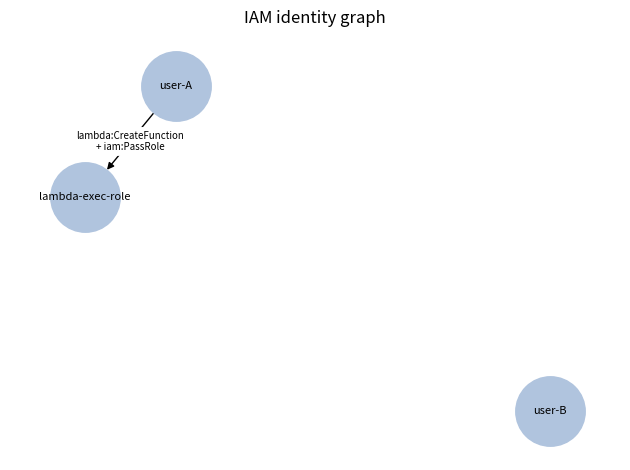

Recreate this plot in Python.
import matplotlib.pyplot as plt
import networkx as nx

# TODO: replace with the json parser output
IDENTITIES = {
    "user-A": ["lambda:CreateFunction", "iam:PassRole"],
    "lambda-exec-role": ["*"],
    "user-B": ["s3:GetObject"],
}


def build_graph(identities):
    g = nx.DiGraph()
    for name, permissions in identities.items():
        g.add_node(name, permissions=permissions)

    for name, permissions in identities.items():
        if "iam:PassRole" in permissions and "lambda:CreateFunction" in permissions:
            for target, target_permissions in identities.items():
                if target != name and "*" in target_permissions:
                    g.add_edge(name, target, permission="lambda:CreateFunction + iam:PassRole")
        # TODO: add more rules for other types of privilege escalation
    return g


def visualise(g, path=None):
    pos = nx.spring_layout(g, seed=1)
    nx.draw_networkx_nodes(g, pos, node_color="lightsteelblue", node_size=2500)
    nx.draw_networkx_labels(g, pos, font_size=8)
    nx.draw_networkx_edges(g, pos, edge_color="black", width=1, node_size=2500)
    labels = {(u, v): d["permission"].replace(" + ", "\n+ ") for u, v, d in g.edges(data=True)}
    nx.draw_networkx_edge_labels(
        g,
        pos,
        edge_labels=labels,
        font_size=7,
        rotate=False,
    )
    plt.title("IAM identity graph")
    plt.margins(0.15)
    plt.axis("off")
    plt.tight_layout()
    if path:
        plt.savefig(path, dpi=150)
    else:
        plt.show()


if __name__ == "__main__":
    graph = build_graph(IDENTITIES)
    print(f"{graph.number_of_nodes()} identities, {graph.number_of_edges()} edges")
    for source, target, data in graph.edges(data=True):
        print(f"  {source} -> {target}  via {data['permission']}")
    visualise(graph)
